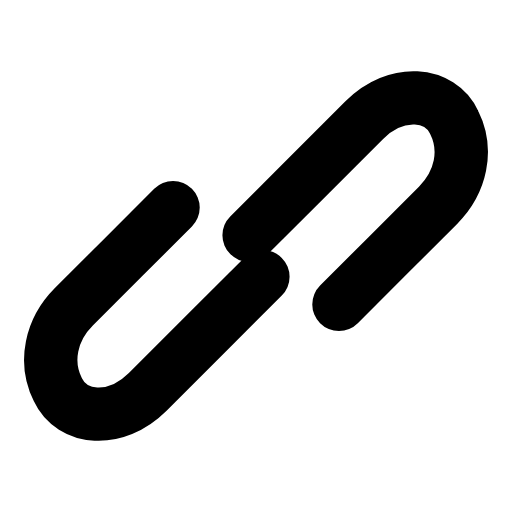
t = 0.00 s
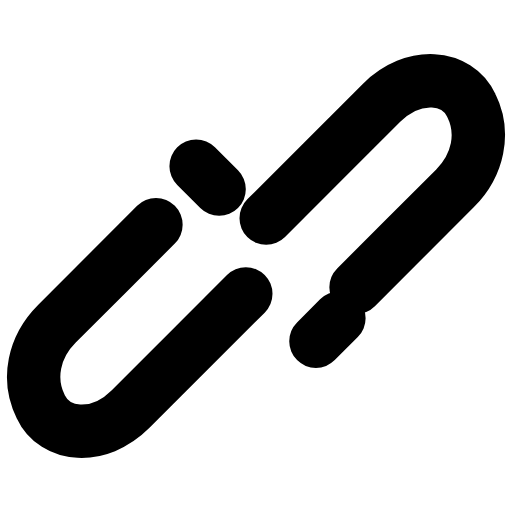
t = 0.28 s
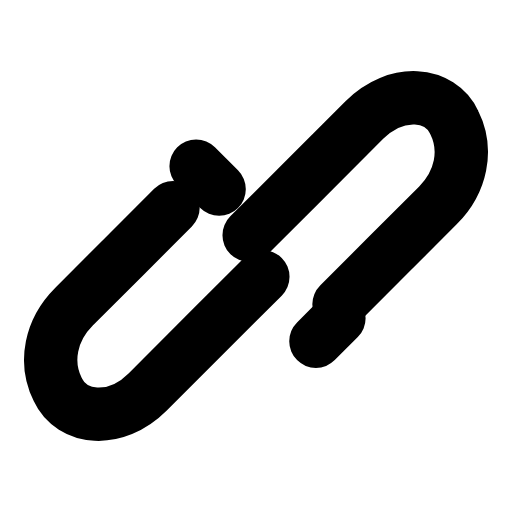
t = 0.56 s
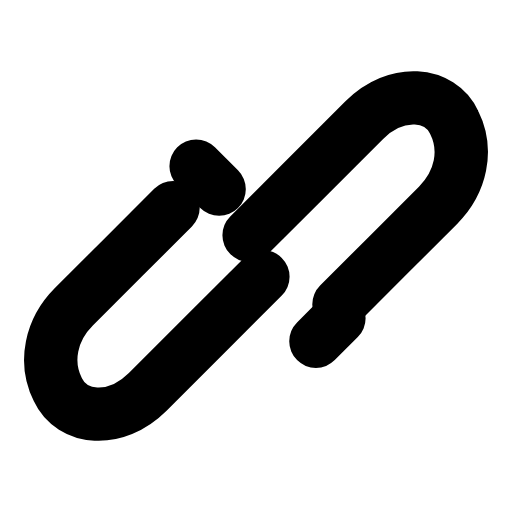
t = 0.83 s
t = 1.12 s: frame unchanged from t = 0.83 s, image omitted
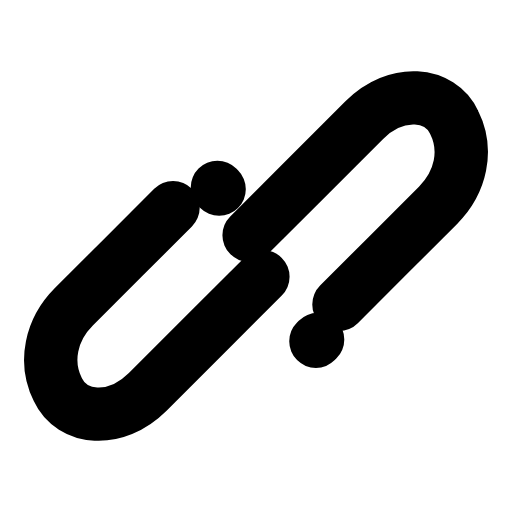
t = 1.42 s

The animated SVG that drew these frames (rendered in a browser with its animation timeline set to each time). Animation: 3 SMIL elements (animate=1,animateTransform=2); one cycle of 1.70 s, repeats indefinitely.

<svg xmlns="http://www.w3.org/2000/svg" width="24" height="24" viewBox="0 0 24 24" fill="none"><g transform="translate(-0.96 -0.96) scale(1.08)"><path stroke="currentColor" stroke-width="2.315" stroke-linecap="round" stroke-linejoin="round" fill="none" d="M11.7 11.1C12.4 10.4 13.1 9.7 13.9 8.9L16.7 6.1C18.1 4.7 20 4.9 20.6 6.2C21.2 7.4 20.9 8.8 19.9 9.8L17.7 12C17 12.7 16.3 13.4 15.6 14.1"><animateTransform attributeName="transform" type="translate" values="0 0;0 0;0.9 -0.9;0 0;0 0;0 0;0 0;0.9 -0.9;0 0;0 0;0 0" keyTimes="0;0.135;0.2475;0.36;0.45;0.6;0.66;0.735;0.81;0.9;1" dur="1.7s" repeatCount="indefinite" calcMode="spline" keySplines="0.16 1 0.3 1;0.16 1 0.3 1;0.16 1 0.3 1;0.16 1 0.3 1;0.16 1 0.3 1;0.16 1 0.3 1;0.16 1 0.3 1;0.16 1 0.3 1;0.16 1 0.3 1;0.16 1 0.3 1"/></path><path stroke="currentColor" stroke-width="2.315" stroke-linecap="round" stroke-linejoin="round" fill="none" d="M12.3 12.9C11.6 13.6 10.9 14.3 10.1 15.1L7.3 17.9C5.9 19.3 4 19.1 3.4 17.8C2.8 16.6 3.1 15.2 4.1 14.2L6.3 12C7 11.3 7.7 10.6 8.4 9.9"><animateTransform attributeName="transform" type="translate" values="0 0;0 0;-0.9 0.9;0 0;0 0;0 0;0 0;-0.9 0.9;0 0;0 0;0 0" keyTimes="0;0.135;0.2475;0.36;0.45;0.6;0.66;0.735;0.81;0.9;1" dur="1.7s" repeatCount="indefinite" calcMode="spline" keySplines="0.16 1 0.3 1;0.16 1 0.3 1;0.16 1 0.3 1;0.16 1 0.3 1;0.16 1 0.3 1;0.16 1 0.3 1;0.16 1 0.3 1;0.16 1 0.3 1;0.16 1 0.3 1;0.16 1 0.3 1"/></path><path stroke="currentColor" stroke-width="2.315" stroke-linecap="round" stroke-linejoin="round" fill="none" d="M10.4 9.1L9.4 8.1M14.6 15.7L15.6 14.7" pathLength="1" stroke-dasharray="1"><animate attributeName="stroke-dashoffset" values="1;1;0;0;0;0;1;1;1" keyTimes="0;0;0.189;0.45;0.6;0.774;0.9;0.9;1" dur="1.7s" repeatCount="indefinite" calcMode="spline" keySplines="0.16 1 0.3 1;0.16 1 0.3 1;0.16 1 0.3 1;0.16 1 0.3 1;0.16 1 0.3 1;0.16 1 0.3 1;0.16 1 0.3 1;0.16 1 0.3 1"/></path></g></svg>
